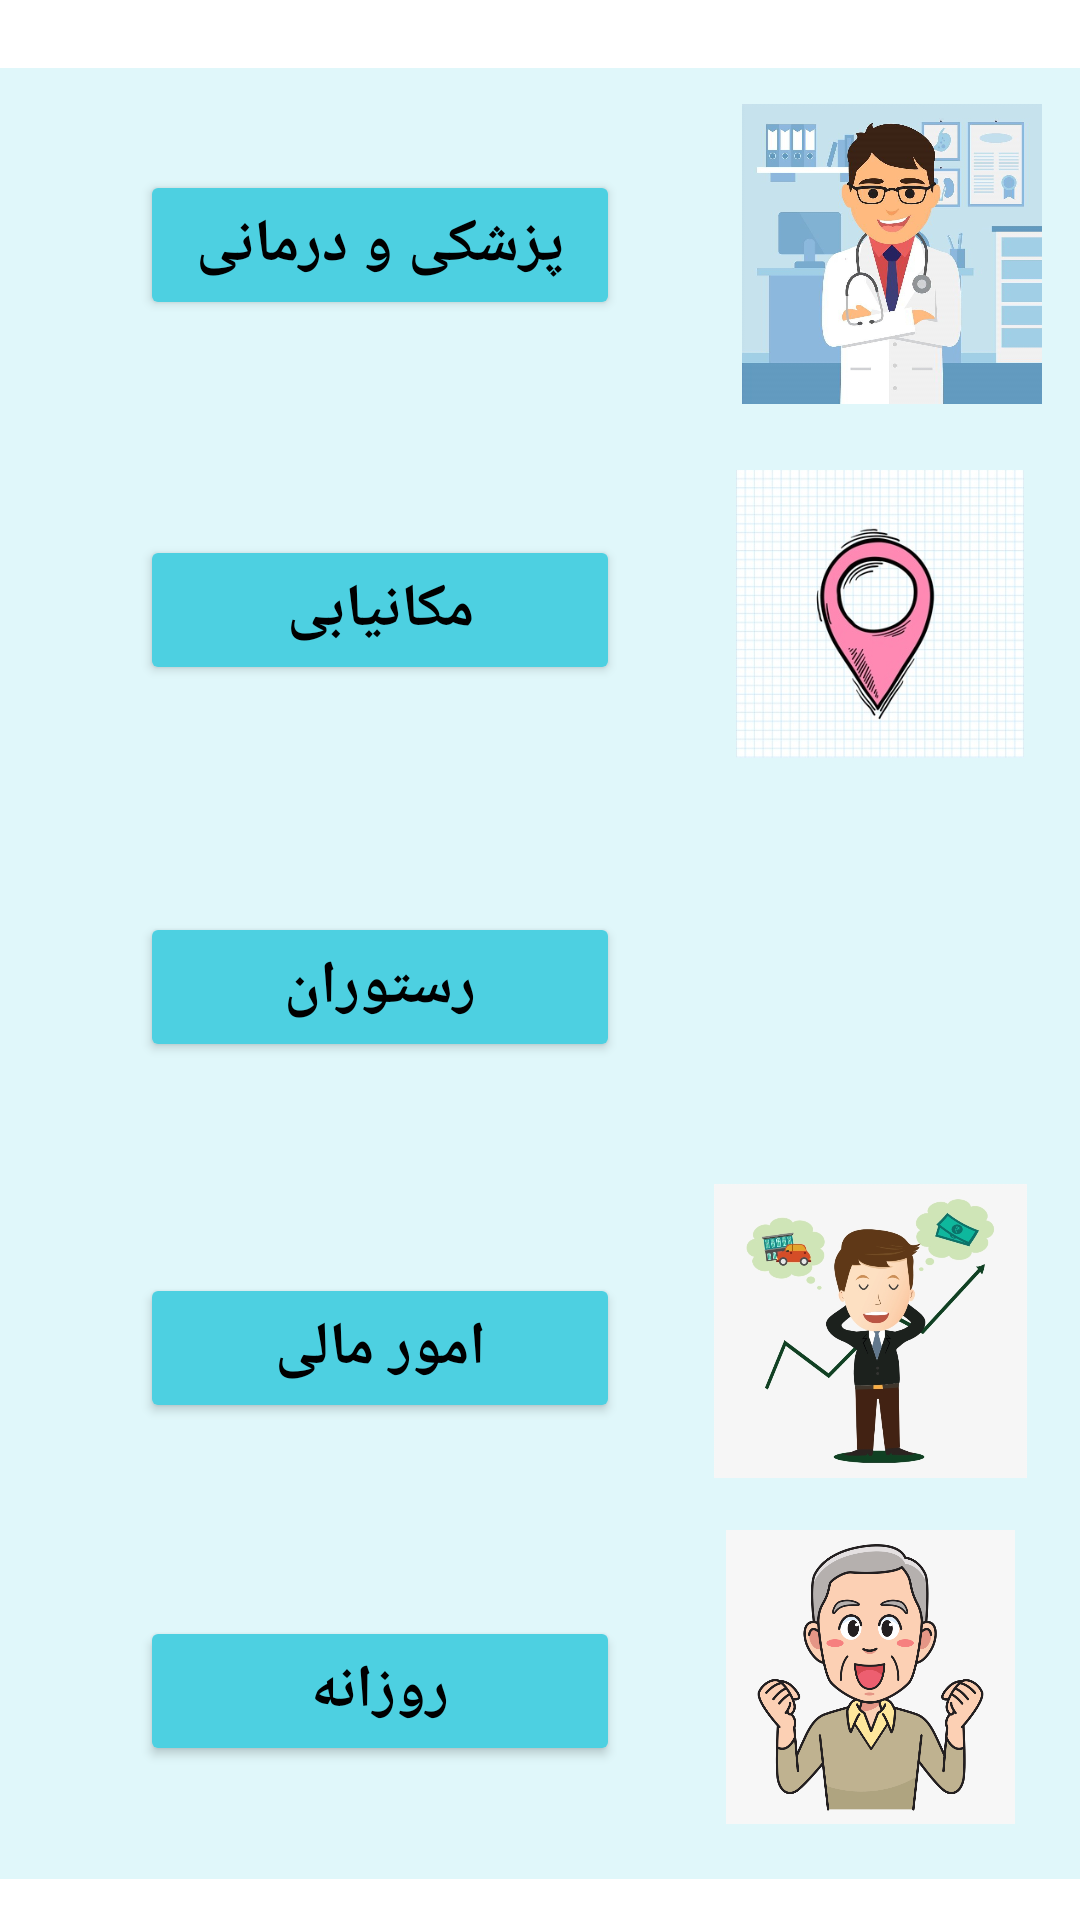

Reconstruct the res/layout file that produces this screen, plus the resources it refers to.
<!-- AndroidManifest.xml: application theme Theme.Dictionary -->
<!-- res/layout/activity_exp.xml -->
<?xml version="1.0" encoding="utf-8"?>
<androidx.constraintlayout.widget.ConstraintLayout xmlns:android="http://schemas.android.com/apk/res/android"
    xmlns:app="http://schemas.android.com/apk/res-auto"
    xmlns:tools="http://schemas.android.com/tools"
    android:layout_width="match_parent"
    android:layout_height="match_parent"
    android:background="@color/white"
    tools:context=".expActivity">

    <TextView

        android:layout_width="411dp"
        android:layout_height="128dp"
        android:background="@color/lightBlue"
        android:ems="10"
        android:inputType="textPersonName"
        android:textColor="@color/black"
        android:textSize="25sp"
        app:layout_constraintBottom_toBottomOf="parent"
        app:layout_constraintEnd_toEndOf="parent"
        app:layout_constraintHorizontal_bias="0.0"
        app:layout_constraintStart_toStartOf="parent"
        app:layout_constraintTop_toTopOf="parent"
        app:layout_constraintVertical_bias="0.044" />

    <ImageView
        android:id="@+id/imageView"
        android:layout_width="100dp"
        android:layout_height="100dp"
        android:src="@drawable/doctor"
        app:layout_constraintBottom_toBottomOf="parent"
        app:layout_constraintEnd_toEndOf="parent"
        app:layout_constraintHorizontal_bias="0.951"
        app:layout_constraintStart_toStartOf="parent"
        app:layout_constraintTop_toTopOf="parent"
        app:layout_constraintVertical_bias="0.064" />

    <TextView
        android:id="@+id/editTextTextPersonName"
        android:layout_width="411dp"
        android:layout_height="128dp"
        android:background="@color/lightBlue"
        android:ems="10"
        android:inputType="textPersonName"

        app:layout_constraintBottom_toBottomOf="parent"
        app:layout_constraintEnd_toEndOf="parent"
        app:layout_constraintHorizontal_bias="0.0"
        app:layout_constraintStart_toStartOf="parent"
        app:layout_constraintTop_toTopOf="parent"
        app:layout_constraintVertical_bias="0.278" />

    <ImageView
        android:layout_width="108dp"
        android:layout_height="96dp"
        android:src="@drawable/loc"
        app:layout_constraintBottom_toBottomOf="parent"
        app:layout_constraintEnd_toEndOf="parent"
        app:layout_constraintHorizontal_bias="0.95"
        app:layout_constraintStart_toStartOf="parent"
        app:layout_constraintTop_toTopOf="parent"
        app:layout_constraintVertical_bias="0.288" />

    <TextView

        android:layout_width="411dp"
        android:layout_height="128dp"
        android:background="@color/lightBlue"
        android:ems="10"
        app:layout_constraintBottom_toBottomOf="parent"
        app:layout_constraintEnd_toEndOf="parent"
        app:layout_constraintHorizontal_bias="0.0"
        app:layout_constraintStart_toStartOf="parent"
        app:layout_constraintTop_toTopOf="parent"
        app:layout_constraintVertical_bias="0.515" />

    <ImageView
        android:layout_width="115dp"
        android:layout_height="98dp"
        android:src="@drawable/gg"
        app:layout_constraintBottom_toBottomOf="parent"
        app:layout_constraintEnd_toEndOf="parent"
        app:layout_constraintHorizontal_bias="0.949"
        app:layout_constraintStart_toStartOf="parent"
        app:layout_constraintTop_toTopOf="parent"
        app:layout_constraintVertical_bias="0.518" />

    <TextView

        android:layout_width="411dp"
        android:layout_height="128dp"
        android:ems="10"
        android:inputType="textPersonName"
        android:background="@color/lightBlue"
        app:layout_constraintBottom_toBottomOf="parent"
        app:layout_constraintEnd_toEndOf="parent"
        app:layout_constraintHorizontal_bias="1.0"
        app:layout_constraintStart_toStartOf="parent"
        app:layout_constraintTop_toTopOf="parent"
        app:layout_constraintVertical_bias="0.746" />

    <ImageView
        android:layout_width="115dp"
        android:layout_height="98dp"
        android:src="@drawable/money"
        app:layout_constraintBottom_toBottomOf="parent"
        app:layout_constraintEnd_toEndOf="parent"
        app:layout_constraintHorizontal_bias="0.949"
        app:layout_constraintStart_toStartOf="parent"
        app:layout_constraintTop_toTopOf="parent"
        app:layout_constraintVertical_bias="0.728" />

    <TextView

        android:layout_width="411dp"
        android:layout_height="128dp"
        android:ems="10"
        android:inputType="textPersonName"
        android:background="@color/lightBlue"
        app:layout_constraintBottom_toBottomOf="parent"
        app:layout_constraintEnd_toEndOf="parent"
        app:layout_constraintHorizontal_bias="1.0"
        app:layout_constraintStart_toStartOf="parent"
        app:layout_constraintTop_toTopOf="parent"
        app:layout_constraintVertical_bias="0.973" />

    <ImageView
        android:layout_width="115dp"
        android:layout_height="98dp"
        android:src="@drawable/transparent"
        app:layout_constraintBottom_toBottomOf="parent"
        app:layout_constraintEnd_toEndOf="parent"
        app:layout_constraintHorizontal_bias="0.949"
        app:layout_constraintStart_toStartOf="parent"
        app:layout_constraintTop_toTopOf="parent"
        app:layout_constraintVertical_bias="0.941" />

    <Button
        android:id="@+id/btnDr"
        android:layout_width="160dp"
        android:onClick="drVoid"
        android:layout_height="50dp"
        android:text="پزشکی و درمانی"
        android:textStyle="bold"
        android:textSize="20sp"
        android:textColor="@color/black"
        android:backgroundTint="@color/btn"
        app:layout_constraintBottom_toBottomOf="parent"
        app:layout_constraintEnd_toStartOf="@+id/imageView"
        app:layout_constraintHorizontal_bias="0.536"
        app:layout_constraintStart_toStartOf="parent"
        app:layout_constraintTop_toTopOf="parent"
        app:layout_constraintVertical_bias="0.096" />

    <Button
        android:layout_width="160dp"
        android:layout_height="50dp"
        android:text="روزانه"
        android:textStyle="bold"
        android:onClick="dailyVoid"
        android:id="@+id/btnDaily"
        android:textSize="20sp"
        android:textColor="@color/black"
        android:backgroundTint="@color/btn"
        app:layout_constraintBottom_toBottomOf="parent"
        app:layout_constraintEnd_toStartOf="@+id/imageView"
        app:layout_constraintHorizontal_bias="0.536"
        app:layout_constraintStart_toStartOf="parent"
        app:layout_constraintTop_toTopOf="parent"
        app:layout_constraintVertical_bias="0.913" />

    <Button
        android:layout_width="160dp"
        android:text="مکانیابی"
        android:id="@+id/btnLoc"
        android:onClick="locVoid"
        android:textStyle="bold"
        android:textSize="20sp"
        android:textColor="@color/black"
        android:backgroundTint="@color/btn"
        android:layout_height="50dp"
        app:layout_constraintBottom_toBottomOf="parent"
        app:layout_constraintEnd_toStartOf="@+id/imageView"
        app:layout_constraintHorizontal_bias="0.536"
        app:layout_constraintStart_toStartOf="parent"
        app:layout_constraintTop_toTopOf="parent"
        app:layout_constraintVertical_bias="0.302" />

    <Button
        android:layout_width="160dp"
        android:layout_height="50dp"
        android:text="رستوران"
        android:id="@+id/btnRes"
        android:onClick="restVoid"
        android:textStyle="bold"
        android:textSize="20sp"
        android:textColor="@color/black"
        android:backgroundTint="@color/btn"
        app:layout_constraintBottom_toBottomOf="parent"
        app:layout_constraintEnd_toStartOf="@+id/imageView"
        app:layout_constraintHorizontal_bias="0.536"
        app:layout_constraintStart_toStartOf="parent"
        app:layout_constraintTop_toTopOf="parent"
        app:layout_constraintVertical_bias="0.515" />

    <Button
        android:layout_width="160dp"
        android:layout_height="50dp"
        android:id="@+id/btnMoney"
        android:onClick="bankVoid"
        android:text="امور مالی"
        android:textStyle="bold"
        android:textSize="20sp"
        android:textColor="@color/black"
        android:backgroundTint="@color/btn"
        app:layout_constraintBottom_toBottomOf="parent"
        app:layout_constraintEnd_toStartOf="@+id/imageView"
        app:layout_constraintHorizontal_bias="0.536"
        app:layout_constraintStart_toStartOf="parent"
        app:layout_constraintTop_toTopOf="parent"
        app:layout_constraintVertical_bias="0.719" />


</androidx.constraintlayout.widget.ConstraintLayout>
<!-- resources referenced by this layout -->
<resources>
  <color name="black">#FF000000</color>
  <color name="btn">#4DD0E1</color>
  <color name="lightBlue">#E0F7FA</color>
  <color name="white">#FFFFFFFF</color>
  <!-- drawable doctor: jpg bitmap (drawable-v24, 70907 bytes) -->
  <!-- drawable loc: jpg bitmap (drawable-v24, 40866 bytes) -->
  <!-- drawable money: jpg bitmap (drawable-v24, 106678 bytes) -->
  <!-- drawable transparent: png bitmap (drawable, 62623 bytes) -->
  <style name="Theme.Dictionary" parent="Theme.MaterialComponents.DayNight.NoActionBar.Bridge">
          
          <item name="colorPrimary">@color/purple_500</item>
          <item name="colorPrimaryVariant">@color/purple_700</item>
          <item name="colorOnPrimary">@color/white</item>
          
          <item name="colorSecondary">@color/teal_200</item>
          <item name="colorSecondaryVariant">@color/teal_700</item>
          <item name="colorOnSecondary">@color/black</item>
          
          <item name="android:statusBarColor" tools:targetApi="l">?attr/colorPrimaryVariant</item>
          
      </style>
  <color name="purple_500">#FF6200EE</color>
  <color name="purple_700">#FF3700B3</color>
  <color name="teal_200">#FF03DAC5</color>
  <color name="teal_700">#FF018786</color>
</resources>
